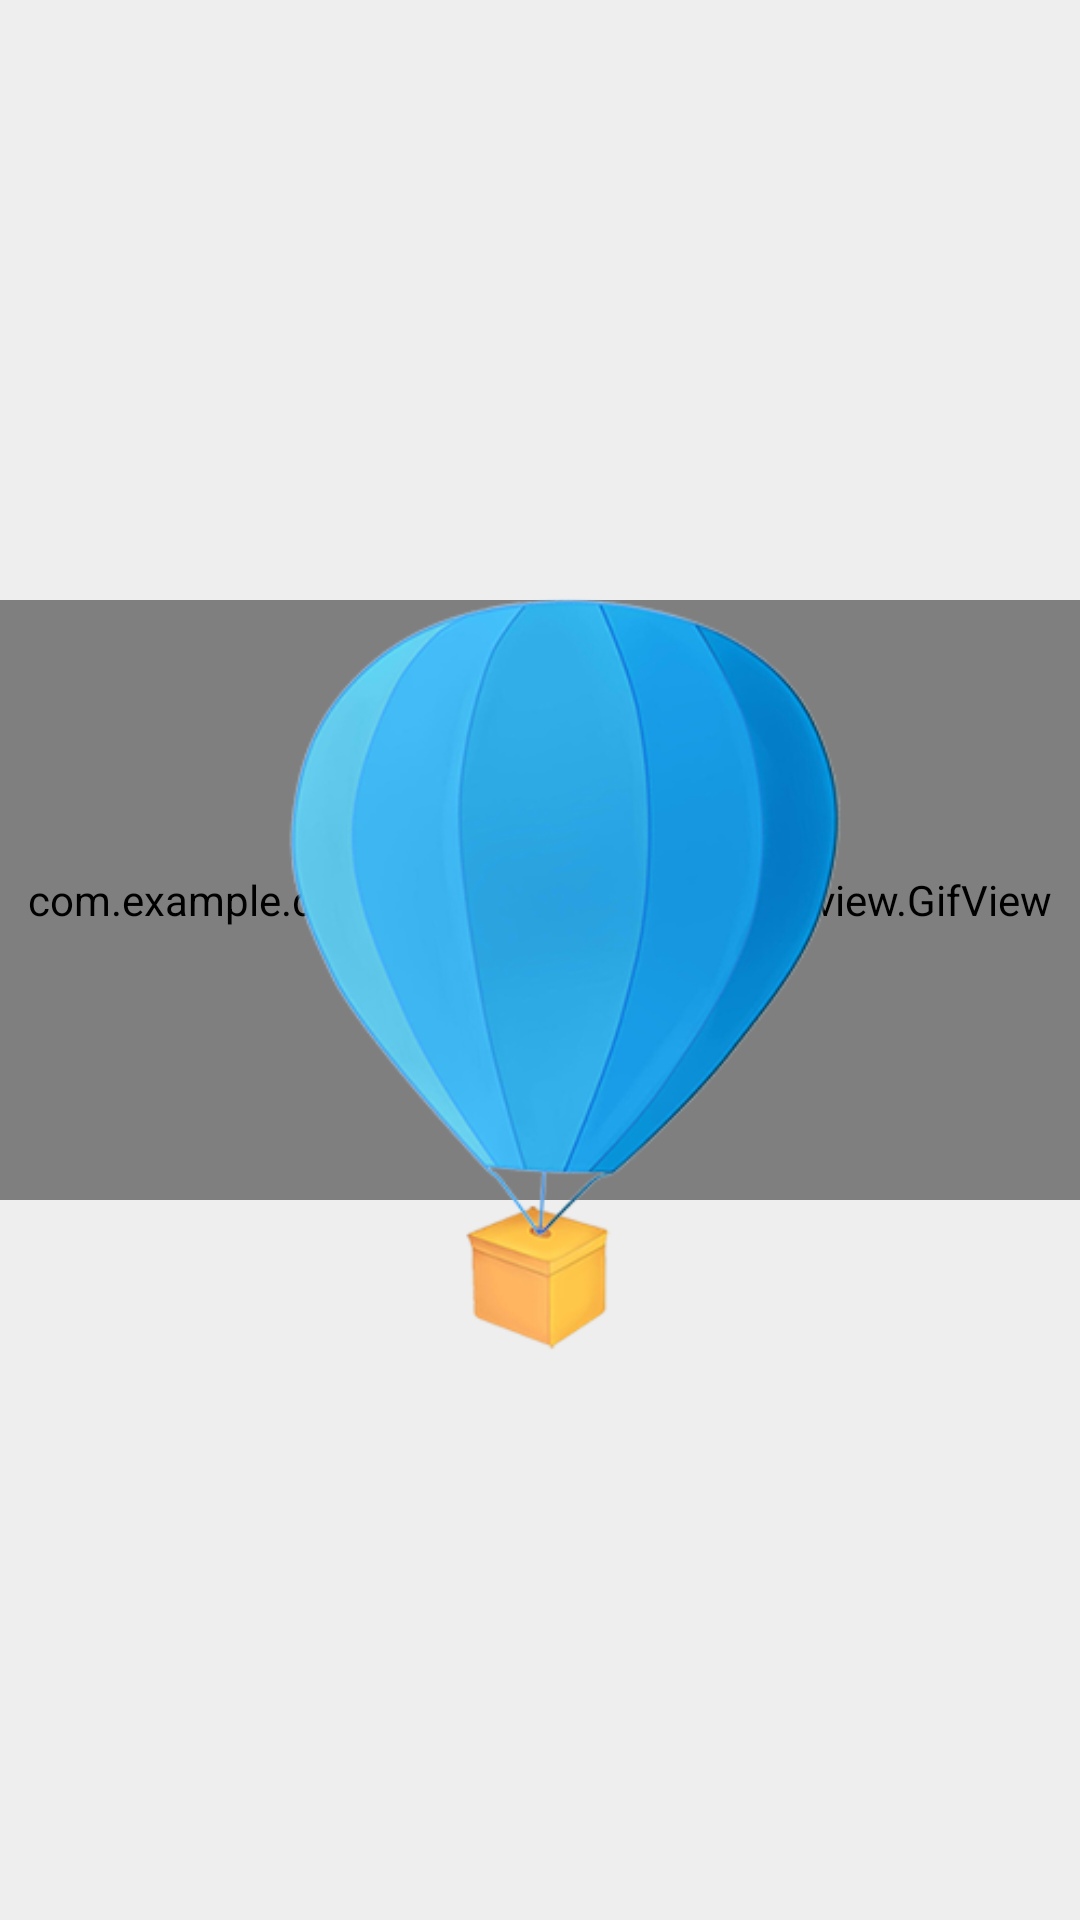

This screen was rendered from an Android layout file. Write that file and the resources it references.
<!-- AndroidManifest.xml: application theme AppTheme -->
<!-- res/layout/head_view.xml -->
<?xml version="1.0" encoding="utf-8"?>
<RelativeLayout xmlns:android="http://schemas.android.com/apk/res/android"
    xmlns:app="http://schemas.android.com/apk/res-auto"
    android:layout_width="match_parent"
    android:layout_height="400dp"
    android:background="#eee"
    android:clipChildren="false"
    android:clipToPadding="false">
    

    <com.example.dropdownloadview.custom_view.GifView
        android:id="@+id/gifView"
        android:layout_width="match_parent"
        android:layout_height="200dp"
        android:layout_marginTop="200dp"
        app:gif="@raw/cloud"
        app:paused="true" />


    <RelativeLayout
        android:id="@+id/entirety"
        android:layout_width="match_parent"
        android:layout_height="match_parent"
        android:layout_alignParentTop="true"
        android:clipChildren="false"
        android:clipToPadding="false"
        android:gravity="center">

        <ImageView
            android:id="@+id/box"
            android:layout_width="400dp"
            android:layout_height="400dp"
            android:layout_gravity="center"
            android:src="@drawable/box" />

        <ImageView
            android:id="@+id/balloon"
            android:layout_width="400dp"
            android:layout_height="400dp"
            android:layout_gravity="center"
            android:src="@drawable/balloon" />
    </RelativeLayout>

</RelativeLayout>
<!-- resources referenced by this layout -->
<resources>
  <!-- drawable balloon: png bitmap (drawable, 57264 bytes) -->
  <!-- drawable box: png bitmap (drawable, 12332 bytes) -->
  <style name="AppTheme" parent="Theme.AppCompat.Light.DarkActionBar">
          
          <item name="colorPrimary">@color/colorPrimary</item>
          <item name="colorPrimaryDark">@color/colorPrimaryDark</item>
          <item name="colorAccent">@color/colorAccent</item>
      </style>
  <!-- not gathered from this repository: default colours our renderer supplied (Android Studio template values) -->
  <color name="colorPrimary">#FF6200EE</color>
  <color name="colorPrimaryDark">#FF3700B3</color>
  <color name="colorAccent">#FF03DAC5</color>
</resources>
